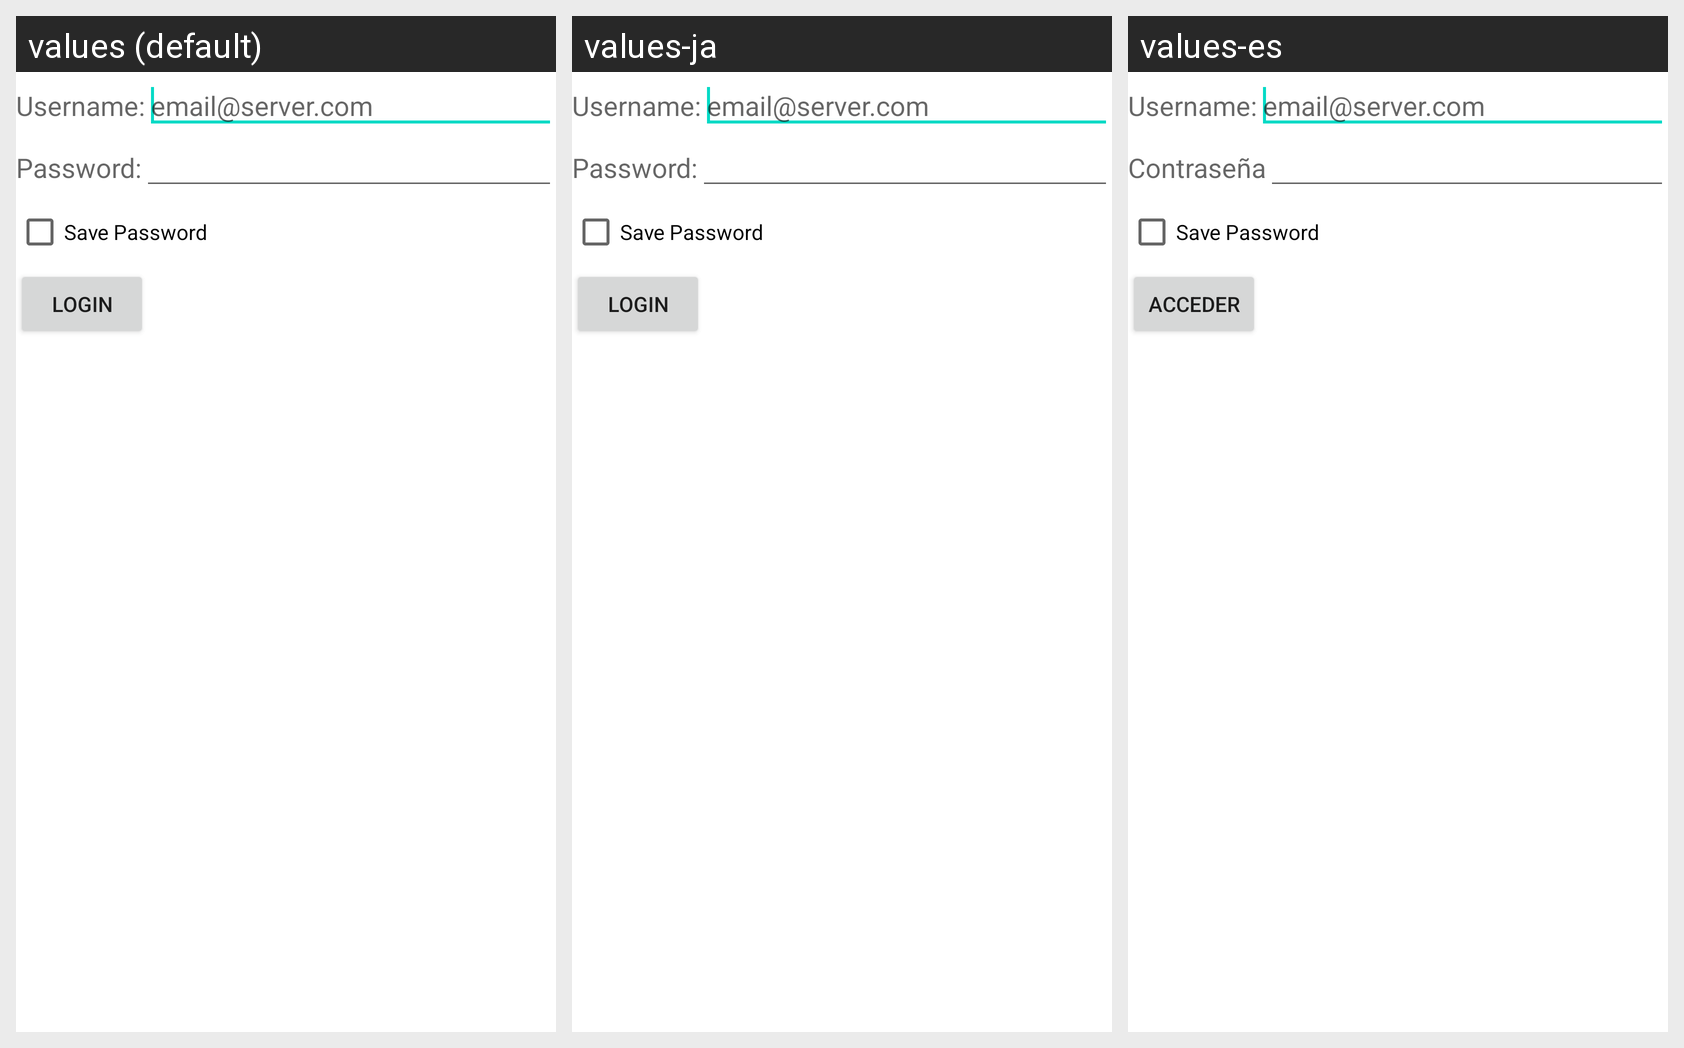

Translations of the strings shown on this Android screen, per locale in the grid:
Android screen res/layout/login_page.xml rendered under 3 locales, left to right: values (default), values-ja, values-es. Device: Nexus 5 (rendered at 1080×1920; each locale shown at half size, 540×960, under a caption strip naming it); theme Theme.MaterialComponents.DayNight.NoActionBar.
Strings drawn on this screen, with the default value and each locale's value (text and hints the layout hard-codes, and strings that could not be matched under every locale, appear in the picture but are not listed):

username
  values: Username:
  values-ja: Username:  [not translated; the default value is used]
  values-es: Username:  [not translated; the default value is used]

hint
  values: email@server.com
  values-ja: email@server.com  [not translated; the default value is used]
  values-es: email@server.com  [not translated; the default value is used]

password
  values: Password:
  values-ja: Password:  [not translated; the default value is used]
  values-es: Contraseña

save_pw
  values: Save Password
  values-ja: Save Password  [not translated; the default value is used]
  values-es: Save Password  [not translated; the default value is used]

login
  values: Login
  values-ja: Login  [not translated; the default value is used]
  values-es: Acceder
